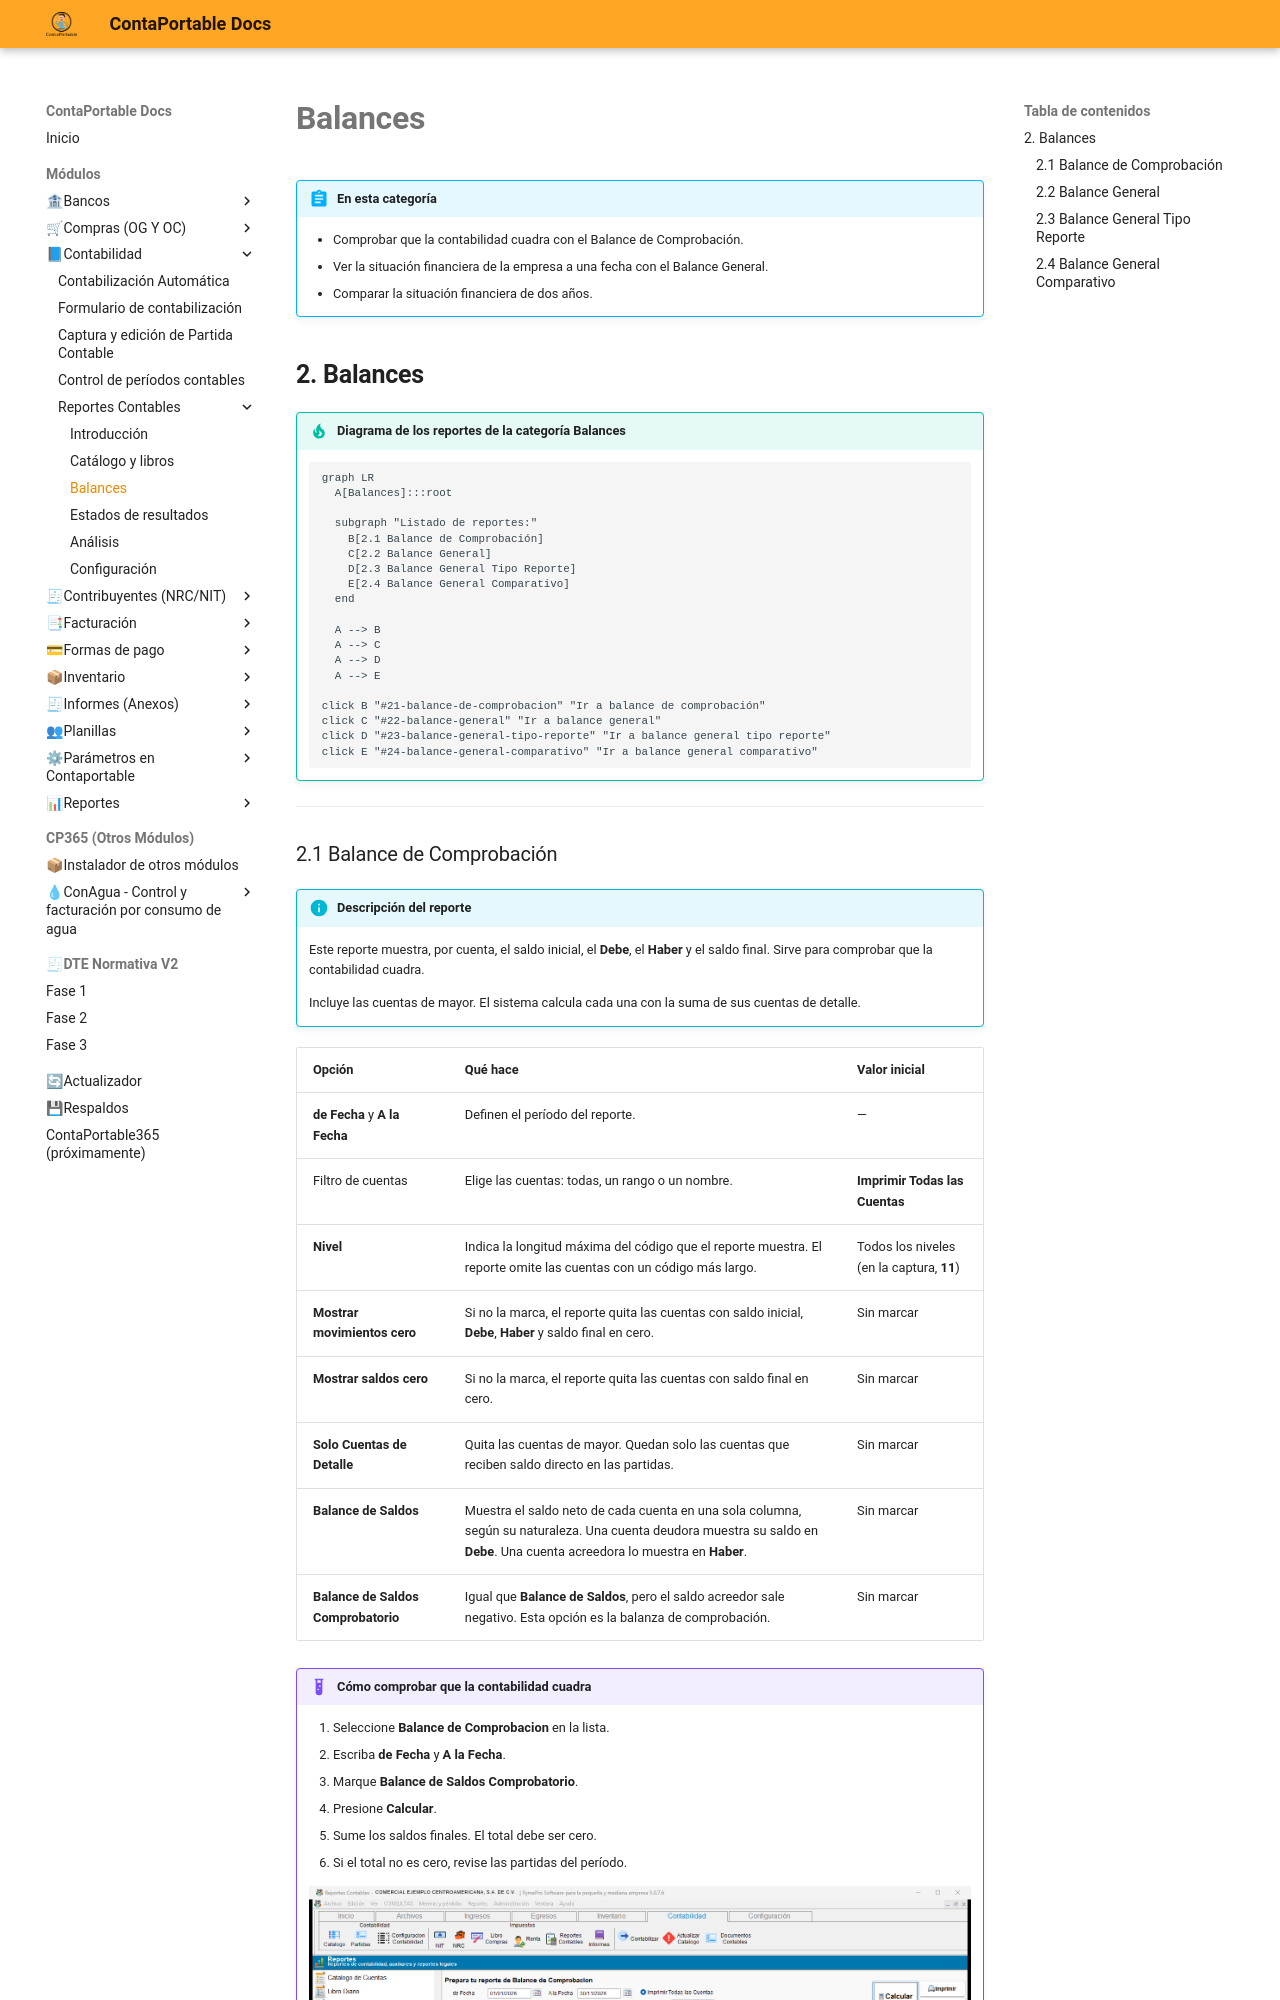

repository: contaportable/CPDOCS · page: modulos/contabilidad/reportes_contables/balances/index.html · generator: mkdocs

# **Balances**

!!! abstract "En esta categoría"
    - Comprobar que la contabilidad cuadra con el Balance de Comprobación.
    - Ver la situación financiera de la empresa a una fecha con el Balance General.
    - Comparar la situación financiera de dos años.

## **2. Balances**

<!-- Diagrama de los reportes de la categoría balances -->
!!! tip "Diagrama de los reportes de la categoría **Balances**"
    ``` mermaid
    graph LR
      A[Balances]:::root

      subgraph "Listado de reportes:"
        B[2.1 Balance de Comprobación]
        C[2.2 Balance General]
        D[2.3 Balance General Tipo Reporte]
        E[2.4 Balance General Comparativo]
      end

      A --> B
      A --> C
      A --> D
      A --> E

    click B "#21-balance-de-comprobacion" "Ir a balance de comprobación"
    click C "#22-balance-general" "Ir a balance general"
    click D "#23-balance-general-tipo-reporte" "Ir a balance general tipo reporte"
    click E "#24-balance-general-comparativo" "Ir a balance general comparativo"
    ```
---
